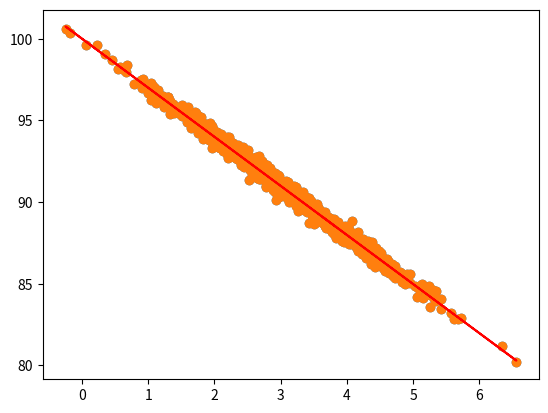

The matplotlib source for this figure:
#!/usr/bin/env python
# coding: utf-8

# # Linear Regression

# In[1]:


get_ipython().run_line_magic('matplotlib', 'inline')
import numpy as np
from pylab import *

pageSpeeds = np.random.normal(3.0, 1.0, 1000)
purchaseAmount = 100 - (pageSpeeds + np.random.normal(0, 0.1, 1000)) * 3

scatter(pageSpeeds, purchaseAmount)


# In[2]:


from scipy import stats

slope, intercept, r_value, p_value, std_err = stats.linregress(pageSpeeds, purchaseAmount)


# In[3]:


r_value ** 2


# In[4]:


import matplotlib.pyplot as plt

def predict(x):
    return slope * x + intercept

fitLine = predict(pageSpeeds)

plt.scatter(pageSpeeds, purchaseAmount)
plt.plot(pageSpeeds, fitLine, c='r')
plt.show()

